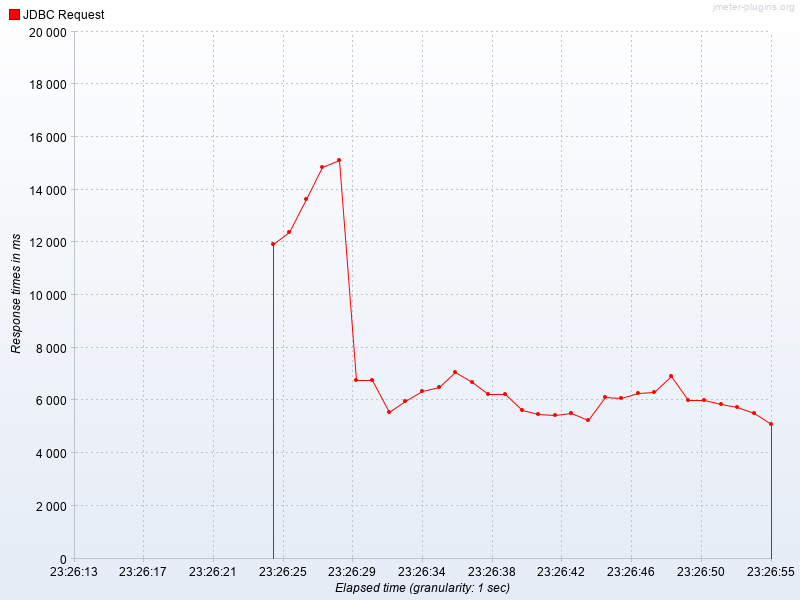

The data file committed next to this chart (first rows):
Elapsed time, JDBC Request
23:26:25.0, 11946
23:26:26.0, 12377
23:26:27.0, 13650
23:26:28.0, 14862
23:26:29.0, 15118
23:26:30.0, 6765
23:26:31.0, 6765
23:26:32.0, 5577
23:26:33.0, 5968
23:26:34.0, 6339
23:26:35.0, 6492
23:26:36.0, 7062
23:26:37.0, 6713
23:26:38.0, 6246
23:26:39.0, 6225
23:26:40.0, 5649
23:26:41.0, 5479
23:26:42.0, 5443
23:26:43.0, 5528
23:26:44.0, 5251
23:26:45.0, 6123
23:26:46.0, 6100
23:26:47.0, 6263
23:26:48.0, 6312
23:26:49.0, 6911
23:26:50.0, 6015
23:26:51.0, 6025
23:26:52.0, 5868
23:26:53.0, 5741
23:26:54.0, 5529
23:26:55.0, 5095
